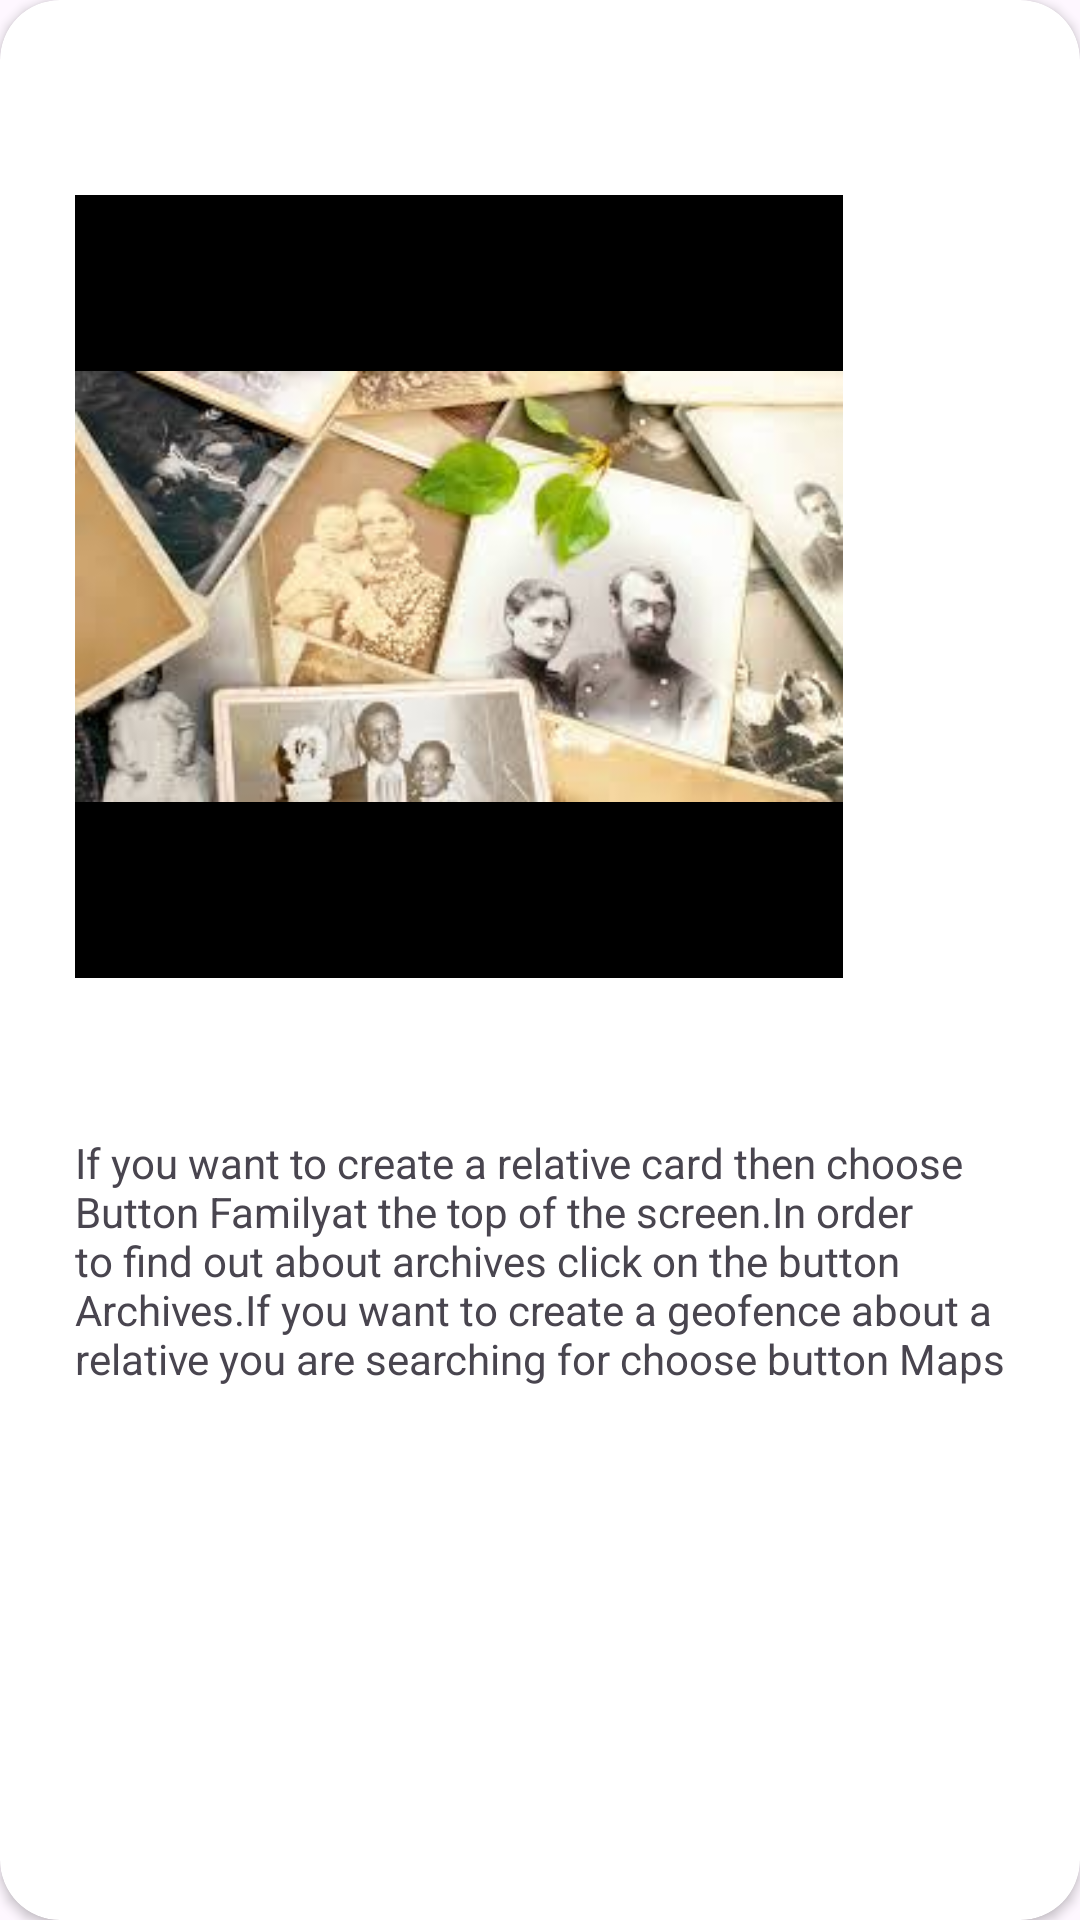

The Android layout XML behind this screen, and the referenced resources:
<!-- AndroidManifest.xml: application theme Theme.MyApp -->
<!-- res/layout/recent_layout.xml -->
<?xml version="1.0" encoding="utf-8"?>
<androidx.cardview.widget.CardView xmlns:android="http://schemas.android.com/apk/res/android"
    xmlns:app="http://schemas.android.com/apk/res-auto"
    android:layout_width="match_parent"
    android:layout_height="match_parent"
    app:cardCornerRadius="20dp">


    <androidx.constraintlayout.widget.ConstraintLayout
        android:layout_marginTop="40dp"
        android:layout_width="match_parent"
        android:layout_height="474dp">

        <androidx.constraintlayout.widget.Guideline
            android:id="@+id/start_guideline"
            android:layout_width="0dp"
            android:layout_height="0dp"
            android:orientation="vertical"
            app:layout_constraintGuide_begin="25dp" />

        <androidx.constraintlayout.widget.Guideline
            android:id="@+id/end_guideline"
            android:layout_width="0dp"
            android:layout_height="0dp"
            android:orientation="vertical"
            app:layout_constraintGuide_end="25dp" />

        <androidx.constraintlayout.widget.Guideline
            android:id="@+id/top_guideline"
            android:layout_width="0dp"
            android:layout_height="0dp"
            android:orientation="horizontal"
            app:layout_constraintGuide_begin="25dp" />

        <ImageView
            android:id="@+id/recent_avatar"
            android:layout_width="256dp"
            android:layout_height="261dp"
            android:adjustViewBounds="true"
            android:background="@color/black"
            android:src="@drawable/images"
            app:layout_constraintEnd_toStartOf="@id/end_guideline"
            app:layout_constraintHorizontal_bias="0.0"
            app:layout_constraintStart_toEndOf="@id/start_guideline"
            app:layout_constraintTop_toTopOf="@id/top_guideline" />

        <TextView
            android:id="@+id/recent_nickname"
            android:layout_width="wrap_content"
            android:layout_height="wrap_content"
            android:text="@string/something"
            app:layout_constrainedWidth="true"
            app:layout_constraintBottom_toBottomOf="parent"
            app:layout_constraintEnd_toStartOf="@id/end_guideline"
            app:layout_constraintStart_toStartOf="@+id/start_guideline"
            app:layout_constraintTop_toBottomOf="@+id/recent_avatar" />

        <TextView
            android:id="@+id/recent_time"
            android:layout_width="wrap_content"
            android:layout_height="wrap_content"
            android:layout_marginStart="16dp"
            app:layout_constrainedHeight="true"
            app:layout_constrainedWidth="true"
            app:layout_constraintEnd_toStartOf="@id/end_guideline"
            app:layout_constraintStart_toEndOf="@id/recent_avatar"
            app:layout_constraintTop_toBottomOf="@id/recent_nickname" />


    </androidx.constraintlayout.widget.ConstraintLayout>
</androidx.cardview.widget.CardView>
<!-- resources referenced by this layout -->
<resources>
  <color name="black">#FF000000</color>
  <!-- drawable images: jpg bitmap (drawable, 10553 bytes) -->
  <string name="something"> If you want to create a relative card then choose Button "Family" at the top of the screen.In order to find out about archives click on the button "Archives".If you want to create a geofence about a relative you are searching for choose button "Maps" </string>
  <style name="Theme.MyApp" parent="Theme.Material3.DayNight.NoActionBar">
          
          <item name="colorPrimary">@color/purple_500</item>
          <item name="colorPrimaryVariant">@color/purple_700</item>
          <item name="colorOnPrimary">@color/white</item>
          <item name="android:datePickerDialogTheme">@style/AppTheme.DatePickerDialog</item>
  
          
          <item name="colorSecondary">@color/teal_200</item>
          <item name="colorSecondaryVariant">@color/teal_700</item>
          <item name="colorOnSecondary">@color/black</item>
          
          
          <item name="android:statusBarColor">?attr/colorPrimaryVariant</item>
          <item name="windowNoTitle">true</item>
          
      </style>
  <color name="purple_500">#3443A1</color>
  <color name="purple_700">#242F7A</color>
  <color name="white">#FFFFFFFF</color>
  <style name="AppTheme.DatePickerDialog" parent="Theme.MaterialComponents.DayNight.Dialog">
          <item name="android:colorAccent">@color/purple_500</item>
          <item name="android:colorControlActivated">@color/purple_200</item>
          <item name="android:buttonBarPositiveButtonStyle">@style/AppTheme.Alert.Button.Positive</item>
          <item name="android:buttonBarNegativeButtonStyle">@style/AppTheme.Alert.Button.Negative</item>
          <item name="android:buttonBarNeutralButtonStyle">@style/AppTheme.Alert.Button.Neutral</item>
      </style>
  <color name="teal_200">#FF03DAC5</color>
  <color name="teal_700">#FF018786</color>
  <color name="purple_200">#3358A3</color>
  <style name="AppTheme.Alert.Button.Positive" parent="Widget.MaterialComponents.Button.TextButton">
          <item name="android:textColor">@color/purple_500</item>
      </style>
  <style name="AppTheme.Alert.Button.Negative" parent="Widget.MaterialComponents.Button.TextButton">
          <item name="android:textColor">@color/purple_200</item>
      </style>
  <style name="AppTheme.Alert.Button.Neutral" parent="Widget.MaterialComponents.Button.TextButton">
          <item name="android:textColor">@color/purple_500</item>
      </style>
</resources>
